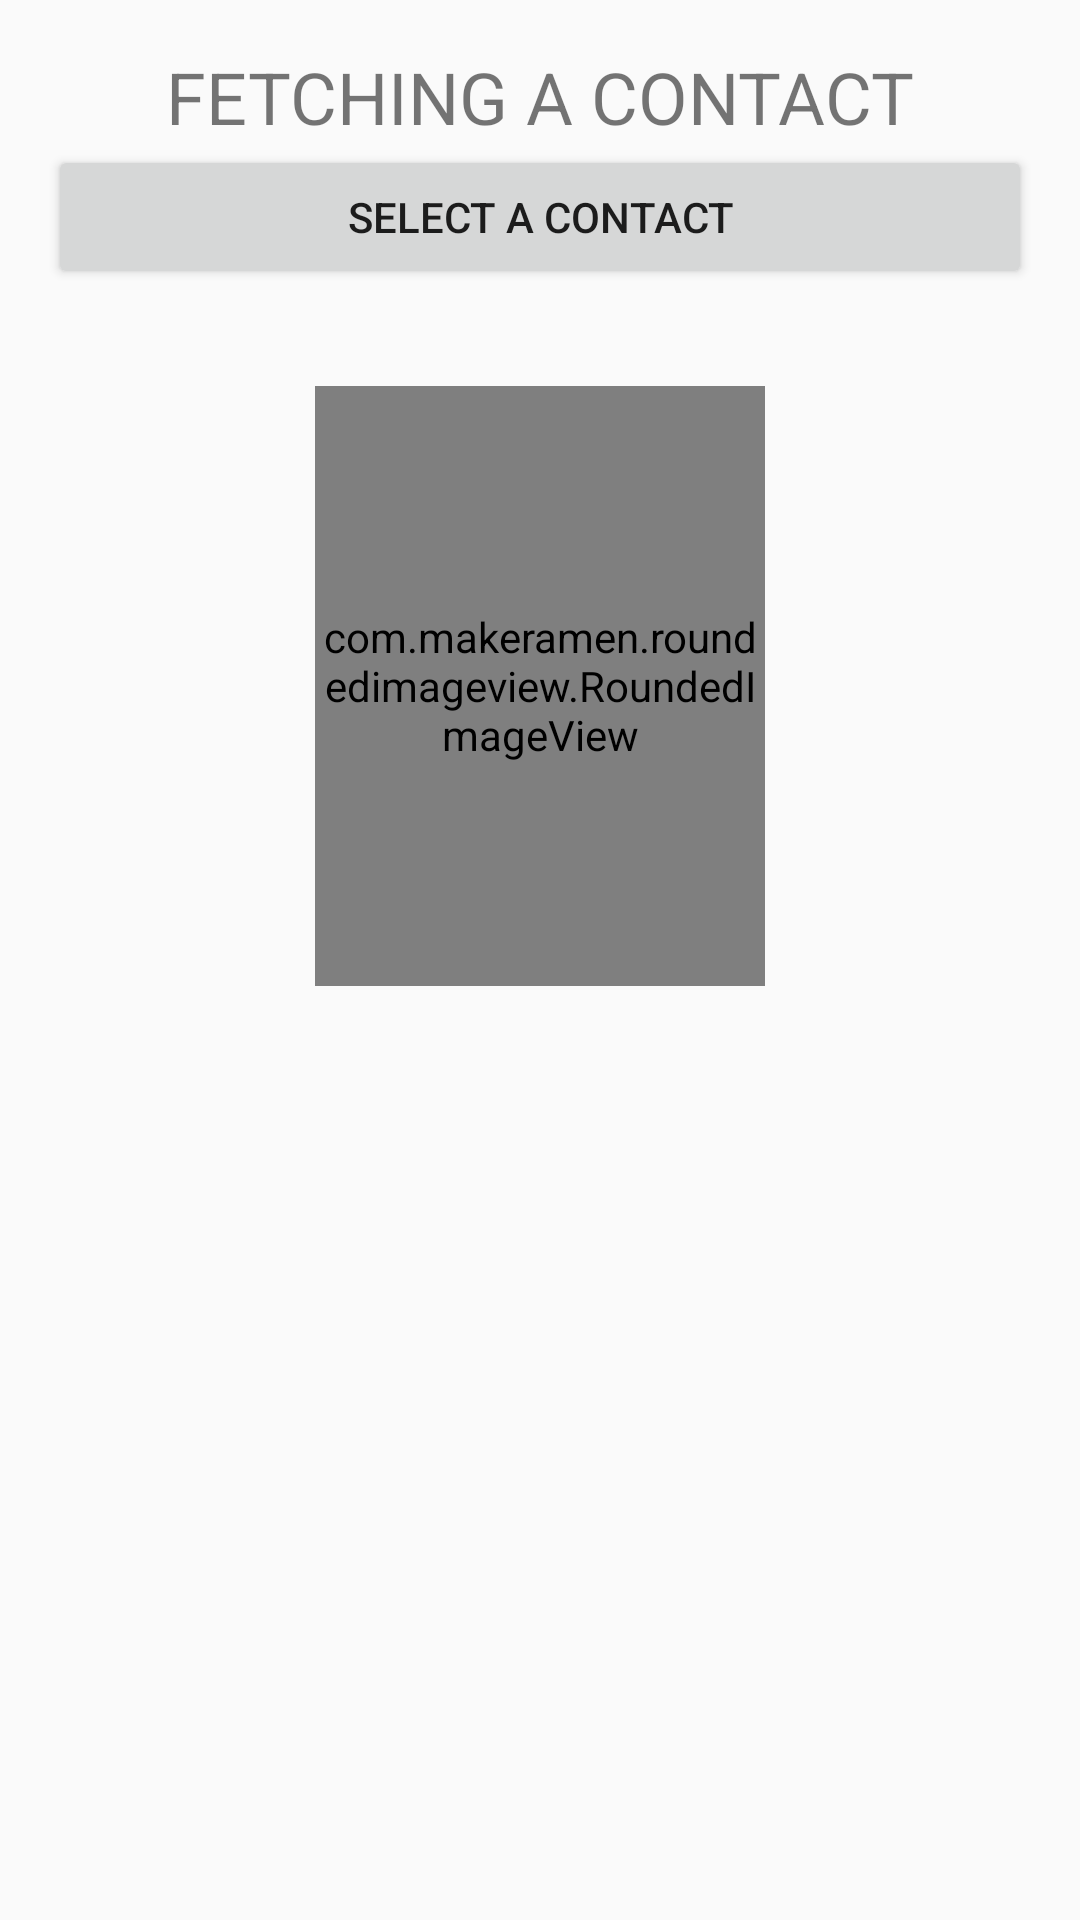

Android layout source for this screen:
<!-- AndroidManifest.xml: application theme AppTheme -->
<!-- res/layout/activity_fetch_contact.xml -->
<?xml version="1.0" encoding="utf-8"?>
<ScrollView xmlns:android="http://schemas.android.com/apk/res/android" android:layout_width="fill_parent"
    android:layout_height="fill_parent">
<LinearLayout xmlns:android="http://schemas.android.com/apk/res/android"
    xmlns:tools="http://schemas.android.com/tools"
    android:layout_width="match_parent"
    android:layout_height="match_parent"
    android:paddingBottom="@dimen/activity_vertical_margin"
    android:paddingLeft="@dimen/activity_horizontal_margin"
    android:paddingRight="@dimen/activity_horizontal_margin"
    android:paddingTop="@dimen/activity_vertical_margin"
    tools:context=".FetchContactActivity"
    android:orientation="vertical">

    <TextView
        android:layout_width="wrap_content"
        android:layout_height="wrap_content"
        android:text="FETCHING A CONTACT"
        android:textSize="24dp"
        android:layout_gravity="center"/>

    <Button android:layout_width="match_parent"
        android:layout_height="wrap_content"
        android:text="Select a Contact"
        android:onClick="onClickSelectContact" />

    <TextView
        android:layout_width="wrap_content"
        android:layout_height="wrap_content"
        android:id="@+id/errorImgMsg"
        android:text="No image to display"
        android:visibility="invisible"
        android:textSize="24dp"
        android:layout_gravity="center"
        />

    <com.makeramen.roundedimageview.RoundedImageView
        xmlns:app="http://schemas.android.com/apk/res-auto"
        android:id="@+id/img_contact"
        android:scaleType="fitCenter"
        app:riv_corner_radius="30dip"
        app:riv_border_width="2dip"
        app:riv_mutate_background="true"
        android:layout_gravity="center"
        app:riv_oval="true"

        android:layout_height="200dp"
        android:layout_width="150dp"/>


<LinearLayout
    android:layout_width="match_parent"
    android:layout_height="wrap_content"
    android:orientation="horizontal">
    <TextView
        android:layout_width="wrap_content"
        android:layout_height="wrap_content"
        android:id="@+id/contactName_1"
        android:text="Contact Name :"
        android:visibility="invisible"
        android:textSize="20dp"/>

    <TextView
        android:layout_width="wrap_content"
        android:layout_height="wrap_content"
        android:id="@+id/contactName"
        android:textSize="18dp"
        />
</LinearLayout>

    <LinearLayout
        android:layout_width="match_parent"
        android:layout_height="wrap_content"
        android:orientation="horizontal">
    <TextView
        android:layout_width="wrap_content"
        android:layout_height="wrap_content"
        android:id="@+id/contactNumber_1"
        android:text="Contact Number :"
        android:visibility="invisible"
        android:textSize="20dp"/>

    <TextView
        android:layout_width="wrap_content"
        android:layout_height="wrap_content"
        android:id="@+id/contactNumber"
        android:textSize="18dp"
        />
    </LinearLayout>

    <LinearLayout
        android:layout_width="match_parent"
        android:layout_height="wrap_content"
        android:orientation="horizontal">
        <TextView
            android:layout_width="wrap_content"
            android:layout_height="wrap_content"
            android:id="@+id/contactEmail_1"
            android:text="Contact Email :"
            android:visibility="invisible"
            android:textSize="20dp"/>

        <TextView
            android:layout_width="wrap_content"
            android:layout_height="wrap_content"
            android:id="@+id/contactEmail"
            android:textSize="18dp"
            />
    </LinearLayout>
</LinearLayout>
</ScrollView>
<!-- resources referenced by this layout -->
<resources>
  <dimen name="activity_horizontal_margin">16dp</dimen>
  <dimen name="activity_vertical_margin">16dp</dimen>
  <style name="AppTheme" parent="Theme.AppCompat.Light.DarkActionBar">
          
          <item name="colorPrimary">@color/colorPrimary</item>
          <item name="colorPrimaryDark">@color/colorPrimaryDark</item>
          <item name="colorAccent">@color/colorAccent</item>
      </style>
  <color name="colorPrimary">#3F51B5</color>
  <color name="colorPrimaryDark">#303F9F</color>
  <color name="colorAccent">#FF4081</color>
</resources>
